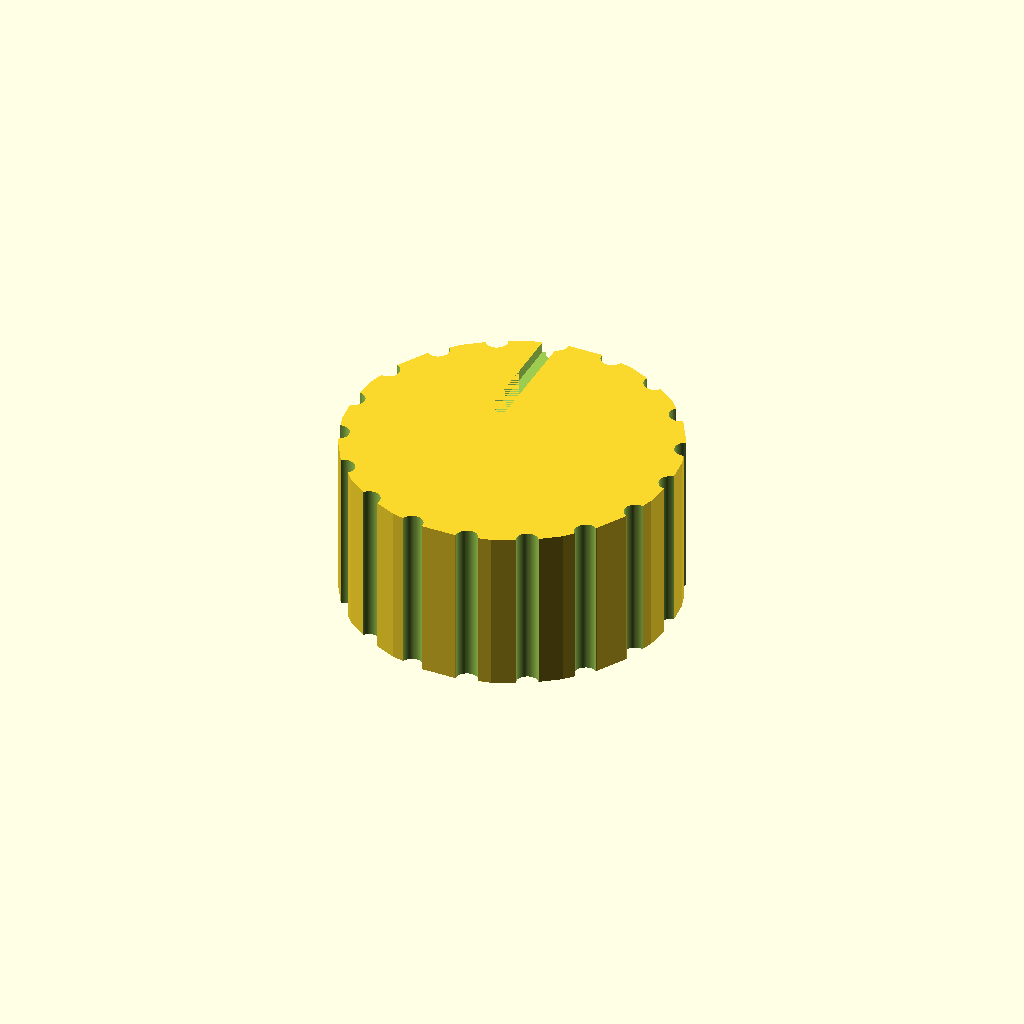
Cell 1 — every parameter at its default value.
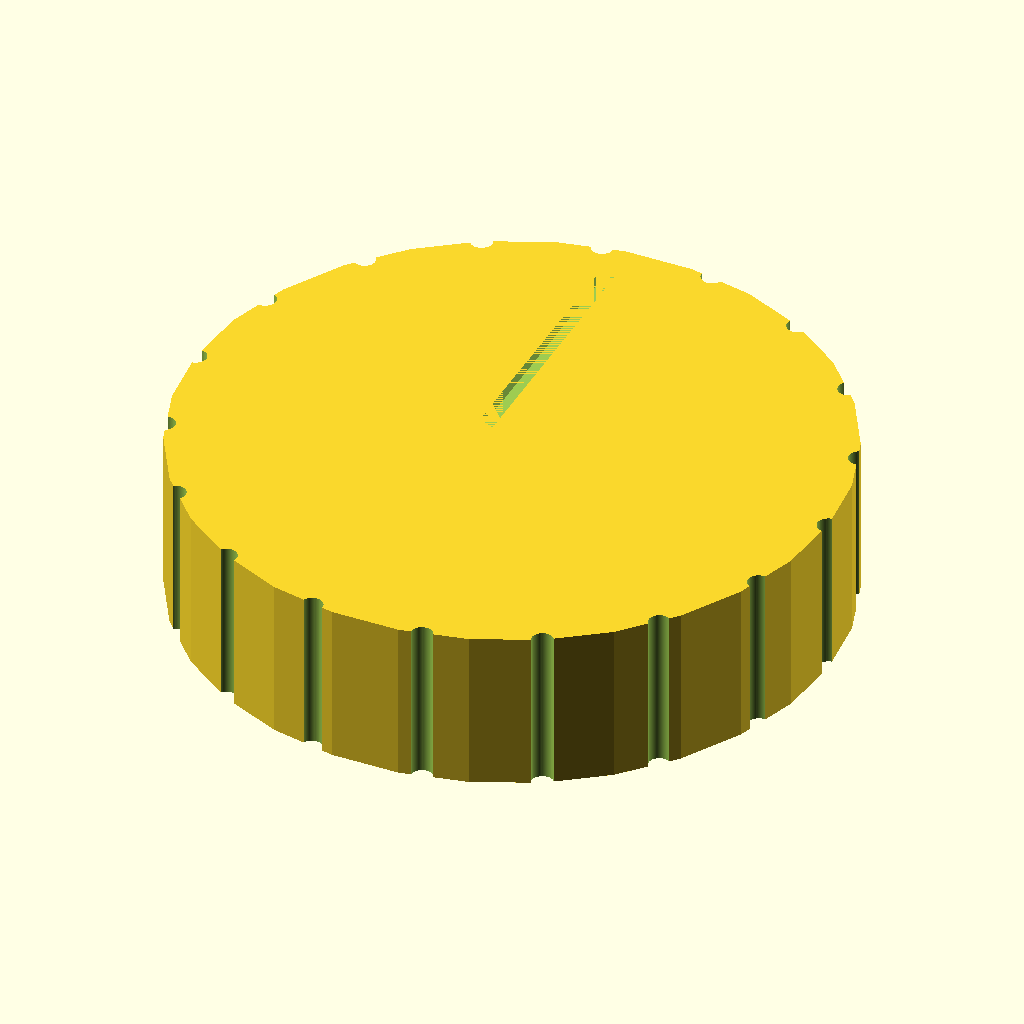
Cell 2: knob_d = 60 (everything else at default).
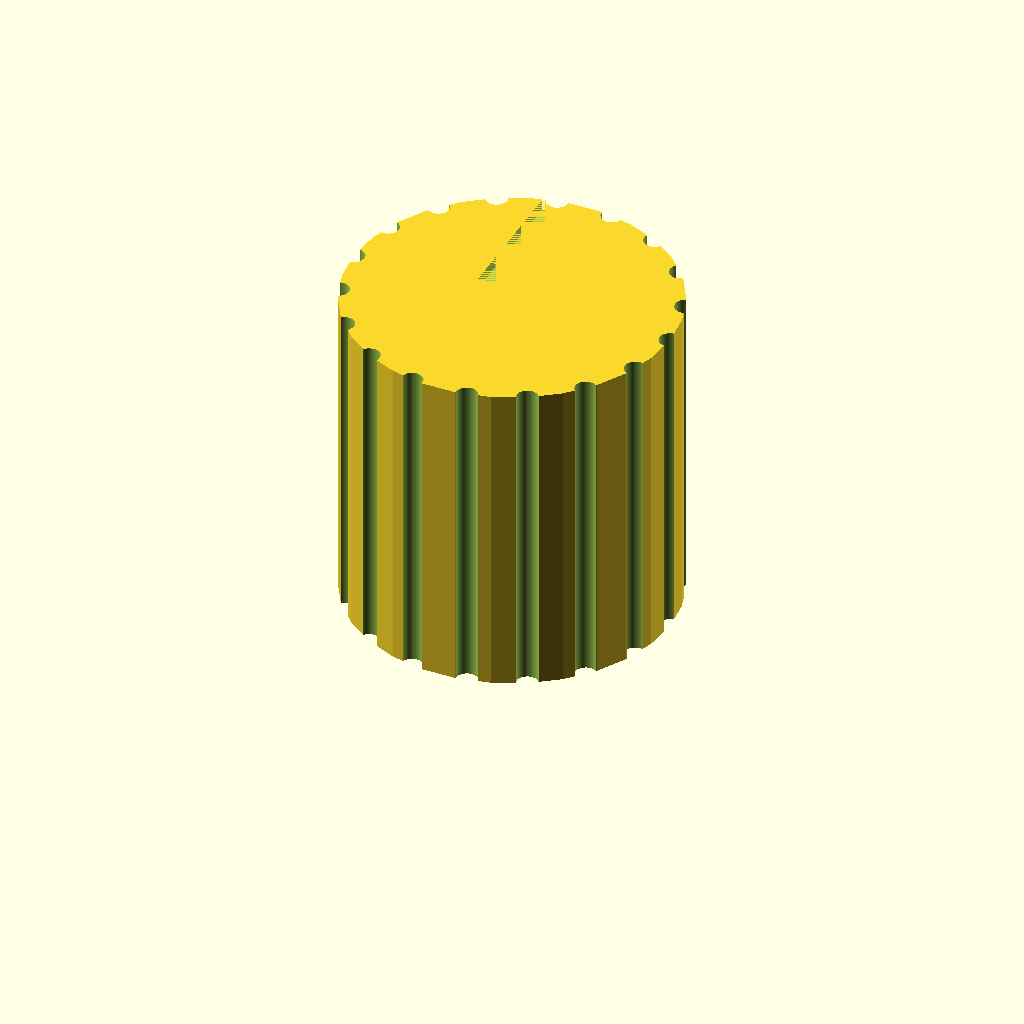
Cell 3: knob_h = 30 (everything else at default).
One fixed orthographic camera (rotation 55°, 0°, 25°; colour scheme Cornfield) for every cell.
The OpenSCAD source (bench/results/gpu-v9s1-h0-g8/code/scadcoder-v9s1/dshaft_knob_6mm_s0_a2.scad):
// Replacement knob for a hotplate stirrer with a 6 mm D-shaft
// Print orientation: bottom face (facing the hotplate) on the bed at z = 0

// ---------- Dimensions (mm) ----------
knob_d      = 30;    // knob outer diameter
knob_h      = 15;    // knob height
bore_depth  = 12;    // D-bore depth from bottom face
bore_w      = 4.7;   // D-bore width (flat to opposite side of circle)
bore_d      = 6.2;   // D-bore circle diameter
groove_n    = 18;    // number of vertical grip grooves
groove_d    = 2;     // grip groove diameter
pointer_w   = 1.5;   // pointer groove width
pointer_d   = 1;     // pointer groove depth

// ---------- Derived ----------
eps = 0.5;             // overcut so cutting faces are not coplanar
flat_x = -bore_d / 2;  // x position of D-bore flat (circle centre)

// ---------- Model ----------
difference() {
    // Main body
    cylinder(d = knob_d, h = knob_h);

    // D-shaped blind bore from bottom face
    translate([flat_x, 0, eps])
        cylinder(r = bore_d / 2, h = bore_depth + eps, $fn = 96);

    // 18 evenly spaced vertical grip grooves, full height, centred on surface
    for (i = [0 : groove_n - 1])
        rotate([0, 0, i * 360 / groove_n])
            translate([knob_d / 2, 0, -eps])
                cylinder(d = groove_d, h = knob_h + 2 * eps, $fn = 64);

    // Pointer groove from centre to outer edge, same side as the D-flat
    translate([flat_x - pointer_w / 2, 0, knob_h - pointer_d])
        cube([pointer_w, knob_d / 2 + 2, pointer_d]);
}
Parameter table extracted from the source (name, type, default, range or options):
knob_d: number, default 30
knob_h: number, default 15
bore_depth: number, default 12
bore_w: number, default 4.7
bore_d: number, default 6.2
groove_n: number, default 18
groove_d: number, default 2
pointer_w: number, default 1.5
pointer_d: number, default 1
eps: number, default 0.5
